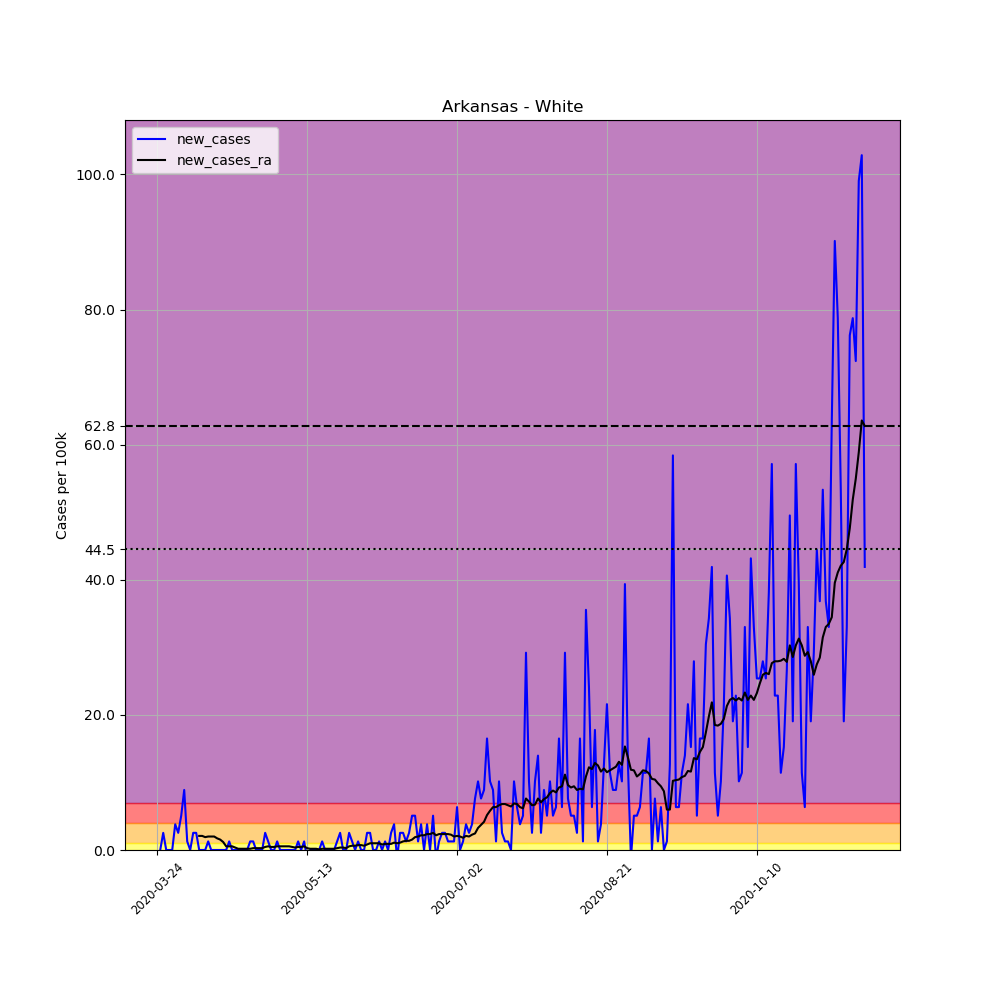

The file beside this chart, header and first rows:
, date, county, state, fips, cases, deaths, COUNTY, STNAME, CTYNAME, POPESTIMATE2019, per_100k, new_cases, new_cases_ra
296796, 2020-03-24, White, Arkansas, 5145, 4, 0, 145, Arkansas, White, 78753, 5.079, , 
296797, 2020-03-25, White, Arkansas, 5145, 4, 0, 145, Arkansas, White, 78753, 5.079, 0.0, 
296798, 2020-03-26, White, Arkansas, 5145, 6, 0, 145, Arkansas, White, 78753, 7.619, 2.54, 
296799, 2020-03-27, White, Arkansas, 5145, 6, 0, 145, Arkansas, White, 78753, 7.619, 0.0, 
296800, 2020-03-28, White, Arkansas, 5145, 6, 0, 145, Arkansas, White, 78753, 7.619, 0.0, 
296801, 2020-03-29, White, Arkansas, 5145, 6, 0, 145, Arkansas, White, 78753, 7.619, 0.0, 
296802, 2020-03-30, White, Arkansas, 5145, 9, 0, 145, Arkansas, White, 78753, 11.43, 3.809, 
296803, 2020-03-31, White, Arkansas, 5145, 11, 0, 145, Arkansas, White, 78753, 13.97, 2.54, 
296804, 2020-04-01, White, Arkansas, 5145, 15, 0, 145, Arkansas, White, 78753, 19.05, 5.079, 
296805, 2020-04-02, White, Arkansas, 5145, 22, 0, 145, Arkansas, White, 78753, 27.94, 8.889, 
296806, 2020-04-03, White, Arkansas, 5145, 23, 0, 145, Arkansas, White, 78753, 29.21, 1.27, 
296807, 2020-04-04, White, Arkansas, 5145, 23, 0, 145, Arkansas, White, 78753, 29.21, 0.0, 
296808, 2020-04-05, White, Arkansas, 5145, 25, 0, 145, Arkansas, White, 78753, 31.74, 2.54, 
296809, 2020-04-06, White, Arkansas, 5145, 27, 0, 145, Arkansas, White, 78753, 34.28, 2.54, 
296810, 2020-04-07, White, Arkansas, 5145, 27, 0, 145, Arkansas, White, 78753, 34.28, 0.0, 2.086
296811, 2020-04-08, White, Arkansas, 5145, 27, 0, 145, Arkansas, White, 78753, 34.28, 0.0, 2.086
296812, 2020-04-09, White, Arkansas, 5145, 27, 0, 145, Arkansas, White, 78753, 34.28, 0.0, 1.905
296813, 2020-04-10, White, Arkansas, 5145, 28, 0, 145, Arkansas, White, 78753, 35.55, 1.27, 1.995
296814, 2020-04-11, White, Arkansas, 5145, 28, 0, 145, Arkansas, White, 78753, 35.55, 0.0, 1.995
296815, 2020-04-12, White, Arkansas, 5145, 28, 0, 145, Arkansas, White, 78753, 35.55, 0.0, 1.995
296816, 2020-04-13, White, Arkansas, 5145, 28, 0, 145, Arkansas, White, 78753, 35.55, 0.0, 1.723
296817, 2020-04-14, White, Arkansas, 5145, 28, 0, 145, Arkansas, White, 78753, 35.55, 0.0, 1.542
296818, 2020-04-15, White, Arkansas, 5145, 28, 0, 145, Arkansas, White, 78753, 35.55, 0.0, 1.179
296819, 2020-04-16, White, Arkansas, 5145, 28, 0, 145, Arkansas, White, 78753, 35.55, 0.0, 0.5442
296820, 2020-04-17, White, Arkansas, 5145, 29, 0, 145, Arkansas, White, 78753, 36.82, 1.27, 0.5442
296821, 2020-04-18, White, Arkansas, 5145, 29, 0, 145, Arkansas, White, 78753, 36.82, 0.0, 0.5442
296822, 2020-04-19, White, Arkansas, 5145, 29, 0, 145, Arkansas, White, 78753, 36.82, 0.0, 0.3628
296823, 2020-04-20, White, Arkansas, 5145, 29, 1, 145, Arkansas, White, 78753, 36.82, 0.0, 0.1814
296824, 2020-04-21, White, Arkansas, 5145, 29, 1, 145, Arkansas, White, 78753, 36.82, 0.0, 0.1814
296825, 2020-04-22, White, Arkansas, 5145, 29, 1, 145, Arkansas, White, 78753, 36.82, 0.0, 0.1814
296826, 2020-04-23, White, Arkansas, 5145, 29, 1, 145, Arkansas, White, 78753, 36.82, 0.0, 0.1814
296827, 2020-04-24, White, Arkansas, 5145, 30, 1, 145, Arkansas, White, 78753, 38.09, 1.27, 0.1814
296828, 2020-04-25, White, Arkansas, 5145, 31, 1, 145, Arkansas, White, 78753, 39.36, 1.27, 0.2721
296829, 2020-04-26, White, Arkansas, 5145, 31, 1, 145, Arkansas, White, 78753, 39.36, 0.0, 0.2721
296830, 2020-04-27, White, Arkansas, 5145, 31, 1, 145, Arkansas, White, 78753, 39.36, 0.0, 0.2721
296831, 2020-04-28, White, Arkansas, 5145, 31, 1, 145, Arkansas, White, 78753, 39.36, 0.0, 0.2721
296832, 2020-04-29, White, Arkansas, 5145, 33, 1, 145, Arkansas, White, 78753, 41.9, 2.54, 0.4535
296833, 2020-04-30, White, Arkansas, 5145, 34, 1, 145, Arkansas, White, 78753, 43.17, 1.27, 0.5442
296834, 2020-05-01, White, Arkansas, 5145, 34, 1, 145, Arkansas, White, 78753, 43.17, 0.0, 0.4535
296835, 2020-05-02, White, Arkansas, 5145, 34, 1, 145, Arkansas, White, 78753, 43.17, 0.0, 0.4535
296836, 2020-05-03, White, Arkansas, 5145, 35, 1, 145, Arkansas, White, 78753, 44.44, 1.27, 0.5442
296837, 2020-05-04, White, Arkansas, 5145, 35, 1, 145, Arkansas, White, 78753, 44.44, 0.0, 0.5442
296838, 2020-05-05, White, Arkansas, 5145, 35, 1, 145, Arkansas, White, 78753, 44.44, 0.0, 0.5442
296839, 2020-05-06, White, Arkansas, 5145, 35, 1, 145, Arkansas, White, 78753, 44.44, 0.0, 0.5442
296840, 2020-05-07, White, Arkansas, 5145, 35, 1, 145, Arkansas, White, 78753, 44.44, 0.0, 0.5442
296841, 2020-05-08, White, Arkansas, 5145, 35, 1, 145, Arkansas, White, 78753, 44.44, 0.0, 0.4535
296842, 2020-05-09, White, Arkansas, 5145, 35, 1, 145, Arkansas, White, 78753, 44.44, 0.0, 0.3628
296843, 2020-05-10, White, Arkansas, 5145, 36, 1, 145, Arkansas, White, 78753, 45.71, 1.27, 0.4535
296844, 2020-05-11, White, Arkansas, 5145, 36, 1, 145, Arkansas, White, 78753, 45.71, 0.0, 0.4535
296845, 2020-05-12, White, Arkansas, 5145, 37, 1, 145, Arkansas, White, 78753, 46.98, 1.27, 0.5442
296846, 2020-05-13, White, Arkansas, 5145, 36, 1, 145, Arkansas, White, 78753, 45.71, -1.27, 0.2721
296847, 2020-05-14, White, Arkansas, 5145, 36, 1, 145, Arkansas, White, 78753, 45.71, 0.0, 0.1814
296848, 2020-05-15, White, Arkansas, 5145, 36, 1, 145, Arkansas, White, 78753, 45.71, 0.0, 0.1814
296849, 2020-05-16, White, Arkansas, 5145, 36, 1, 145, Arkansas, White, 78753, 45.71, 0.0, 0.1814
296850, 2020-05-17, White, Arkansas, 5145, 36, 1, 145, Arkansas, White, 78753, 45.71, 0.0, 0.0907
296851, 2020-05-18, White, Arkansas, 5145, 37, 1, 145, Arkansas, White, 78753, 46.98, 1.27, 0.1814
296852, 2020-05-19, White, Arkansas, 5145, 37, 1, 145, Arkansas, White, 78753, 46.98, 0.0, 0.1814
296853, 2020-05-20, White, Arkansas, 5145, 37, 1, 145, Arkansas, White, 78753, 46.98, 0.0, 0.1814
296854, 2020-05-21, White, Arkansas, 5145, 37, 1, 145, Arkansas, White, 78753, 46.98, 0.0, 0.1814
296855, 2020-05-22, White, Arkansas, 5145, 37, 1, 145, Arkansas, White, 78753, 46.98, 0.0, 0.1814
... 177 more rows
